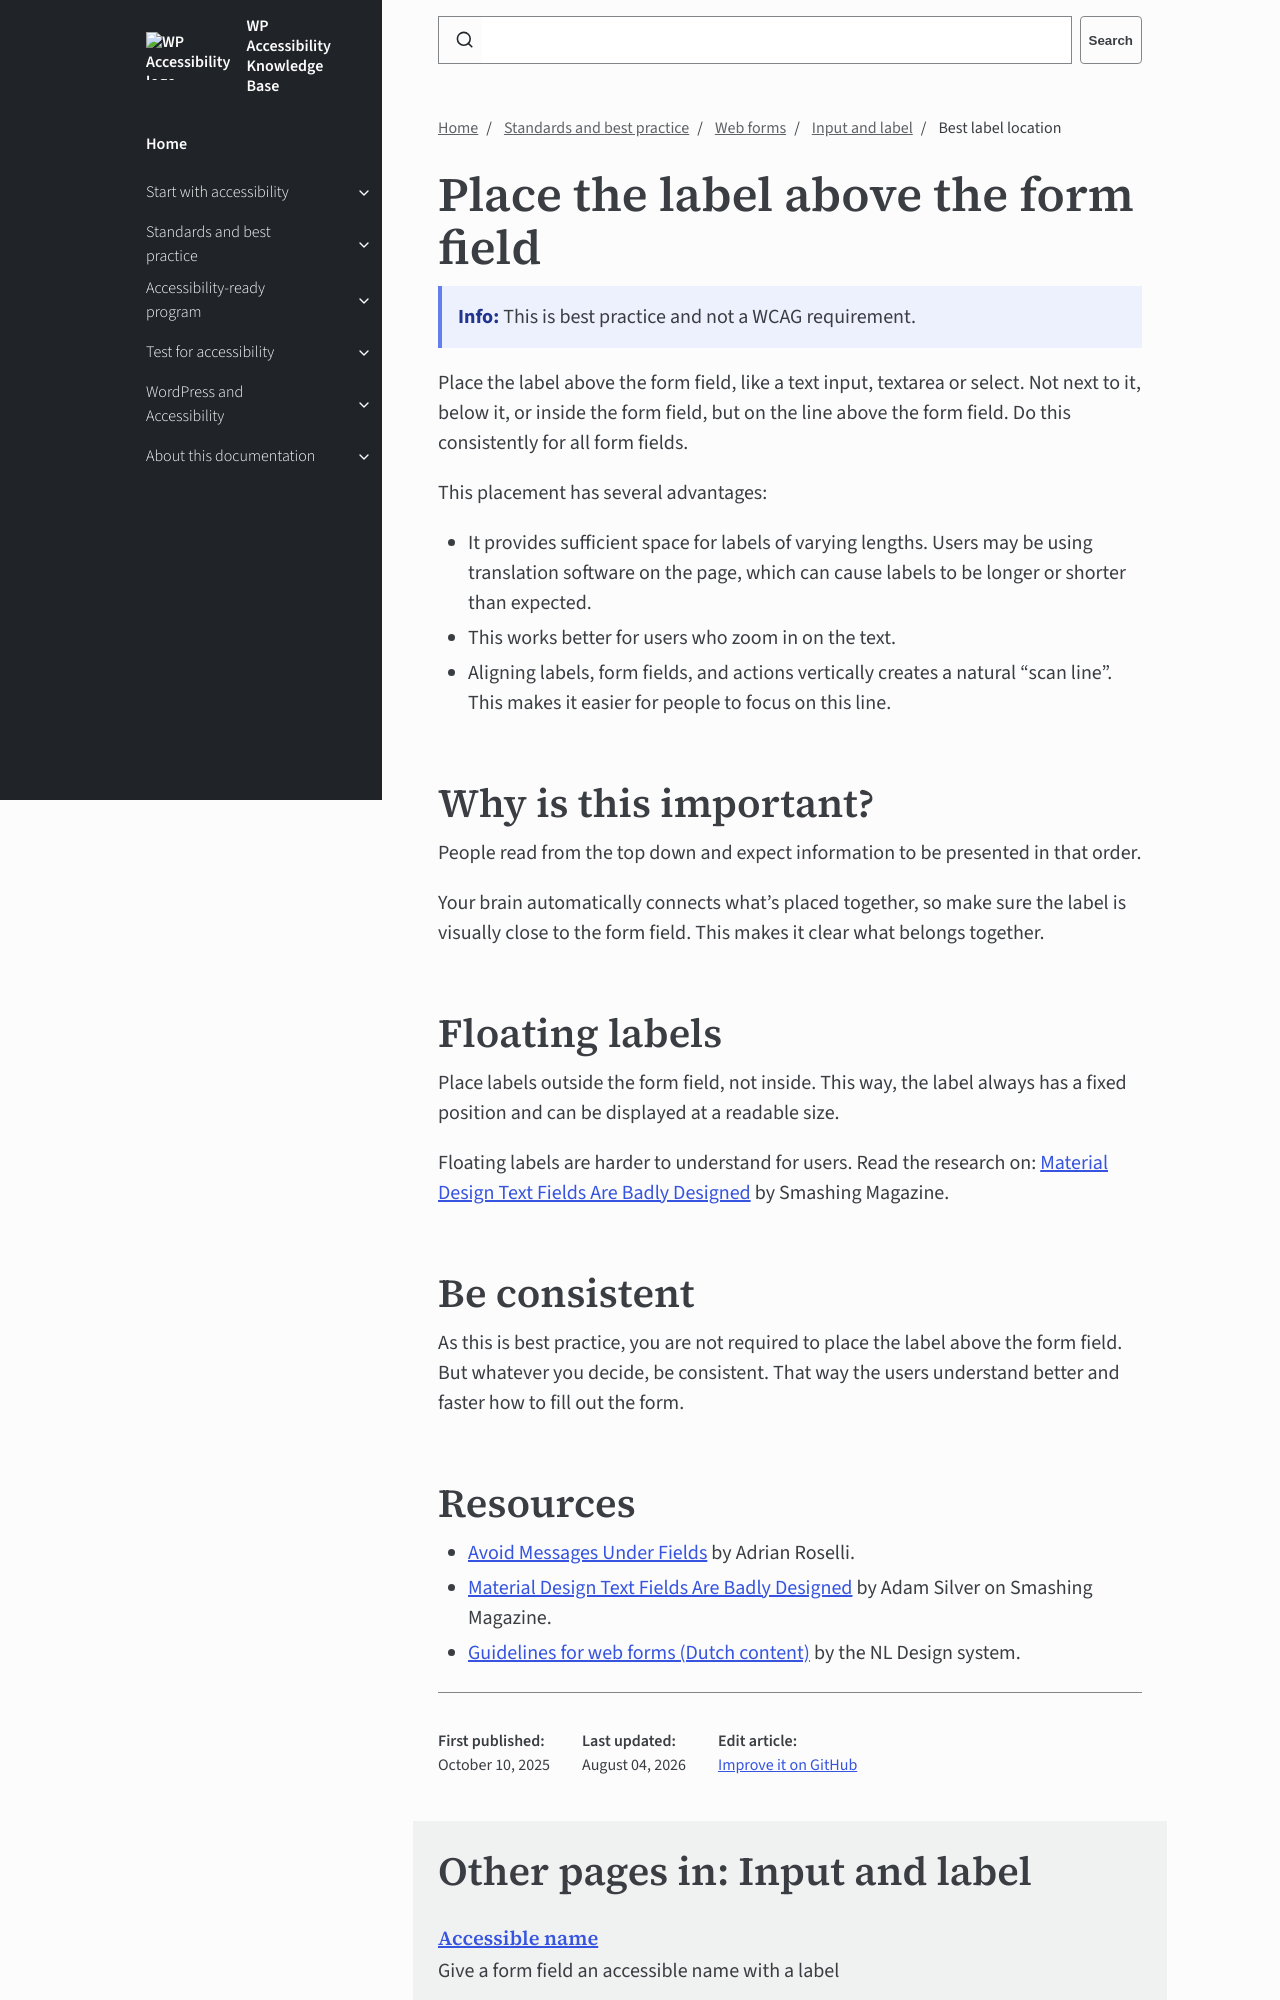

repository: wpaccessibility/wp-a11y-docs · page: pr-preview/pr-439/docs/topics/forms/input-label/label-location/index.html · generator: jekyll

---
title: Best label location
layout: default
parent: Input and label
description: Place the label above the form field, like a text input, textarea or select.
nav_order: 7
---

# Place the label above the form field

{: .callout .info }
**Info:** This is best practice and not a WCAG requirement. 

Place the label above the form field, like a text input, textarea or select. Not next to it, below it, or inside the form field, but on the line above the form field. Do this consistently for all form fields. 

This placement has several advantages:

- It provides sufficient space for labels of varying lengths. Users may be using translation software on the page, which can cause labels to be longer or shorter than expected.
- This works better for users who zoom in on the text.
- Aligning labels, form fields, and actions vertically creates a natural "scan line". This makes it easier for people to focus on this line.

## Why is this important? 

People read from the top down and expect information to be presented in that order.

Your brain automatically connects what's placed together, so make sure the label is visually close to the form field. This makes it clear what belongs together.
